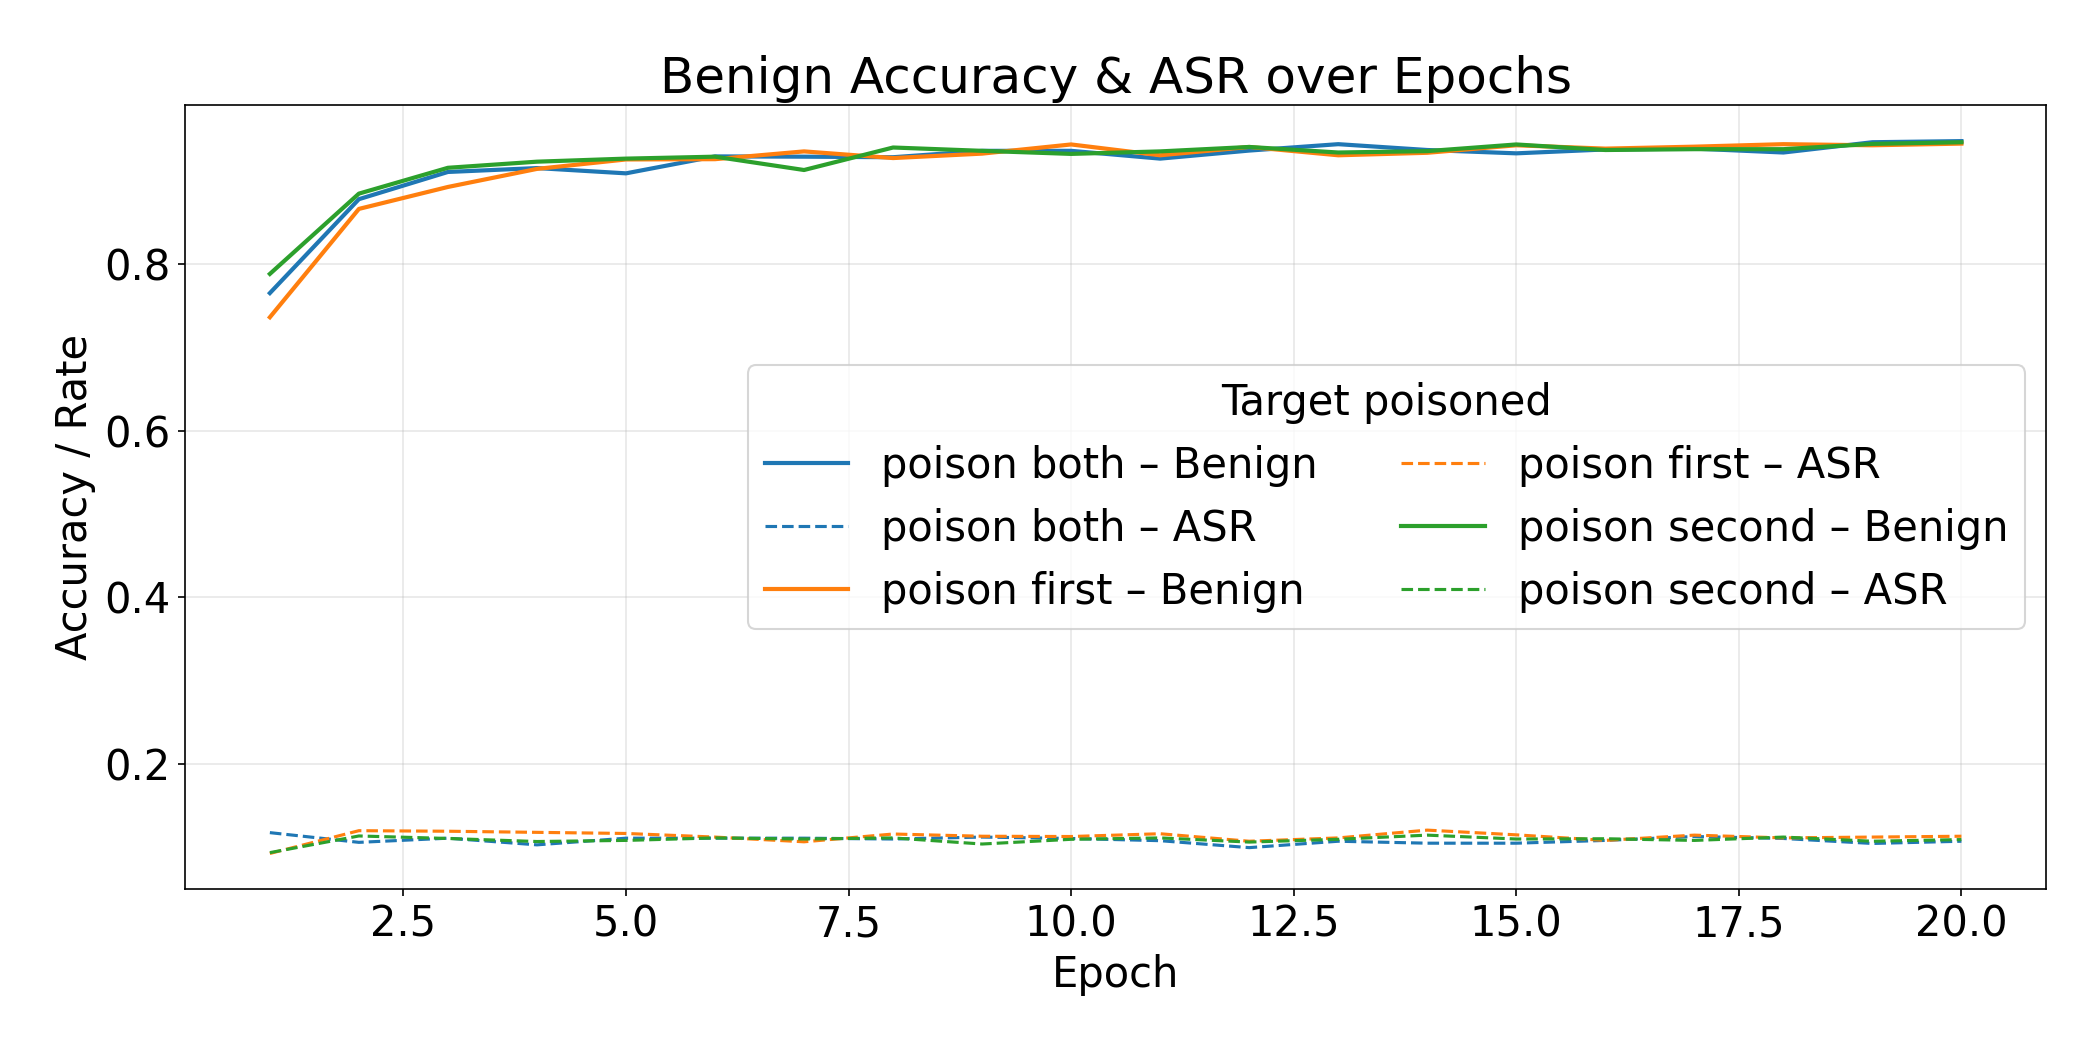

The table this chart was drawn from, first rows:
run_id, epoch, blend_percentage, poison_rate, poison_first, poison_second, final_epoch, clean_acc, asr
20250619T144253, 1, 0.9, 0.05, True, False, False, 0.736, 0.09267
20250619T144253, 2, 0.9, 0.05, True, False, False, 0.866, 0.12
20250619T144253, 3, 0.9, 0.05, True, False, False, 0.8923, 0.1193
20250619T144253, 4, 0.9, 0.05, True, False, False, 0.914, 0.118
20250619T144253, 5, 0.9, 0.05, True, False, False, 0.9253, 0.1167
20250619T144253, 6, 0.9, 0.05, True, False, False, 0.9257, 0.1123
20250619T144253, 7, 0.9, 0.05, True, False, False, 0.935, 0.1067
20250619T144253, 8, 0.9, 0.05, True, False, False, 0.927, 0.116
20250619T144253, 9, 0.9, 0.05, True, False, False, 0.9323, 0.1133
20250619T144253, 10, 0.9, 0.05, True, False, False, 0.9433, 0.113
20250619T144253, 11, 0.9, 0.05, True, False, False, 0.9303, 0.1163
20250619T144253, 12, 0.9, 0.05, True, False, False, 0.9403, 0.1073
20250619T144253, 13, 0.9, 0.05, True, False, False, 0.9303, 0.1113
20250619T144253, 14, 0.9, 0.05, True, False, False, 0.9333, 0.1207
20250619T144253, 15, 0.9, 0.05, True, False, False, 0.9423, 0.115
20250619T144253, 16, 0.9, 0.05, True, False, False, 0.9383, 0.1083
20250619T144253, 17, 0.9, 0.05, True, False, False, 0.9407, 0.1147
20250619T144253, 18, 0.9, 0.05, True, False, False, 0.9437, 0.1113
20250619T144253, 19, 0.9, 0.05, True, False, False, 0.9423, 0.1123
20250619T144253, 20, 0.9, 0.05, True, False, True, 0.9443, 0.1133
20250619T144336, 1, 0.9, 0.05, False, True, False, 0.788, 0.09367
20250619T144336, 2, 0.9, 0.05, False, True, False, 0.8843, 0.1137
20250619T144336, 3, 0.9, 0.05, False, True, False, 0.9153, 0.1107
20250619T144336, 4, 0.9, 0.05, False, True, False, 0.9227, 0.107
20250619T144336, 5, 0.9, 0.05, False, True, False, 0.9263, 0.1083
20250619T144336, 6, 0.9, 0.05, False, True, False, 0.9287, 0.1113
20250619T144336, 7, 0.9, 0.05, False, True, False, 0.9127, 0.11
20250619T144336, 8, 0.9, 0.05, False, True, False, 0.9397, 0.1113
20250619T144336, 9, 0.9, 0.05, False, True, False, 0.9357, 0.104
20250619T144336, 10, 0.9, 0.05, False, True, False, 0.932, 0.1097
20250619T144336, 11, 0.9, 0.05, False, True, False, 0.935, 0.1113
20250619T144336, 12, 0.9, 0.05, False, True, False, 0.9403, 0.1063
20250619T144336, 13, 0.9, 0.05, False, True, False, 0.9337, 0.1097
20250619T144336, 14, 0.9, 0.05, False, True, False, 0.9353, 0.1147
20250619T144336, 15, 0.9, 0.05, False, True, False, 0.9433, 0.11
20250619T144336, 16, 0.9, 0.05, False, True, False, 0.9367, 0.1103
20250619T144336, 17, 0.9, 0.05, False, True, False, 0.9377, 0.1083
20250619T144336, 18, 0.9, 0.05, False, True, False, 0.9377, 0.1123
20250619T144336, 19, 0.9, 0.05, False, True, False, 0.944, 0.1073
20250619T144336, 20, 0.9, 0.05, False, True, True, 0.946, 0.1093
20250619T144420, 1, 0.9, 0.05, True, True, False, 0.765, 0.1177
20250619T144420, 2, 0.9, 0.05, True, True, False, 0.8777, 0.106
20250619T144420, 3, 0.9, 0.05, True, True, False, 0.9103, 0.111
20250619T144420, 4, 0.9, 0.05, True, True, False, 0.915, 0.103
20250619T144420, 5, 0.9, 0.05, True, True, False, 0.9087, 0.111
20250619T144420, 6, 0.9, 0.05, True, True, False, 0.929, 0.111
20250619T144420, 7, 0.9, 0.05, True, True, False, 0.9287, 0.111
20250619T144420, 8, 0.9, 0.05, True, True, False, 0.928, 0.11
20250619T144420, 9, 0.9, 0.05, True, True, False, 0.9357, 0.1123
20250619T144420, 10, 0.9, 0.05, True, True, False, 0.9357, 0.1107
20250619T144420, 11, 0.9, 0.05, True, True, False, 0.9263, 0.108
20250619T144420, 12, 0.9, 0.05, True, True, False, 0.936, 0.09967
20250619T144420, 13, 0.9, 0.05, True, True, False, 0.9437, 0.1073
20250619T144420, 14, 0.9, 0.05, True, True, False, 0.9367, 0.105
20250619T144420, 15, 0.9, 0.05, True, True, False, 0.9327, 0.105
20250619T144420, 16, 0.9, 0.05, True, True, False, 0.9373, 0.1083
20250619T144420, 17, 0.9, 0.05, True, True, False, 0.9383, 0.113
20250619T144420, 18, 0.9, 0.05, True, True, False, 0.9337, 0.1107
20250619T144420, 19, 0.9, 0.05, True, True, False, 0.946, 0.1047
20250619T144420, 20, 0.9, 0.05, True, True, True, 0.9473, 0.1073
